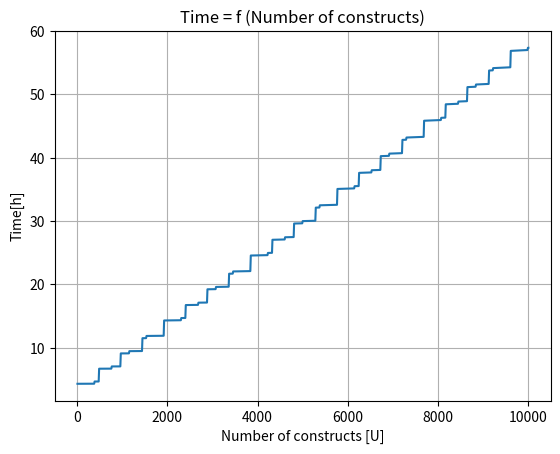
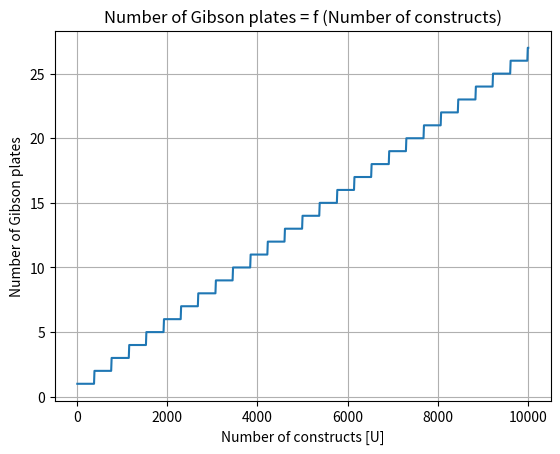
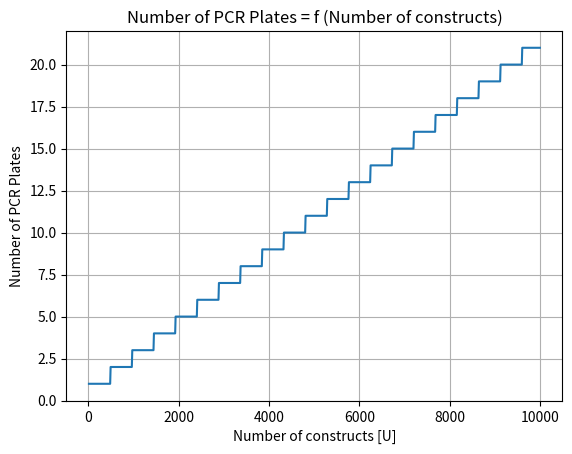
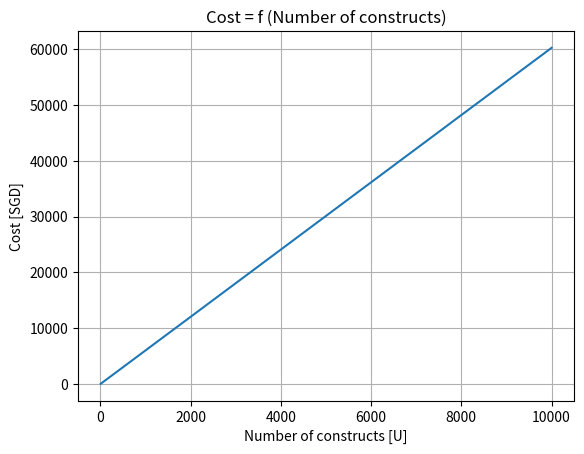

The matplotlib source for these figures, in order:
import math
import matplotlib.pyplot as plt

class Plate (object):
    
    def __init__ (self, wells = 384):
        self.wells = wells


#PCR setup (Master mix)
def PCRsetup (NConst):
    #Program to calculate required PCR components
    #NFrag = input('Put in the number of combinations: ')
    NFrag = math.ceil(NConst/5) #Number of DNA fragments to process, the divisor is proportional to the complexity of the constrtucion
    NPrimer = NFrag * 2
    Vmm = NFrag * 5 #volume of PCR Master Mix in uL
    #Compmm = {'buffer': 0.2*Vmm, 'dNTPs' : 0.02*Vmm, 'polymerase' : 0.01*Vmm, 'water' : 0.77*Vmm}
    NRes = math.ceil((Vmm+250)/2800) #number of reservoir wells needed
    #print("Number of fragments to PCR is " + str(NFrag))
    #print("Required volume of Master Mix is " + str(Vmm) + " ul")
    #print("Required volume of polymerase is " + str(round(Compmm['polymerase'],1)) + " ul")
    #print("Required number of wells in reservoir for PCR Master Mix is " + str(NRes))
    return (NFrag,NPrimer,NRes,Vmm)

#Echo
def Echo (sourcewells,reaction):
    #all times in seconds if not defined otherwise
    if reaction == "PCR": 
        NPlatesF = math.ceil(sourcewells[0]/96)  #Number of plates with PCR mixtures
        NPlatesP = math.ceil(sourcewells[1]/384) #Number of plates with primers
        NPlatesR = math.ceil(sourcewells[2]/6)   #Number of reservoir plates
        NPlates = NPlatesF + NPlatesP + NPlatesR
        Tinitload = 120 #seconds 
        Tprocess = sourcewells[0] * 0.2 #seconds
        Tchange = 45 #seconds
        TTotal = (Tinitload + (Tprocess + Tchange) * NPlates)/60 #minutes
        #print('Number of source plates with plasmids needed is ' + str(NPlates))
        #print('Total time to prepare the plates in Echo for PCR = ' + str(round(TTotal,1)) + " min")
        return (NPlatesF, TTotal)
    elif reaction == "Gibson": #not finished
        NPlatesF = math.ceil(sourcewells[0]/384)
        NPlatesG = math.ceil(sourcewells[1]/384) #number of Gibson plates
        NPlates = NPlatesF + NPlatesG
        Tinitload = 120 #seconds 
        Tprocess = sourcewells[0] * 0.2 #seconds
        Tchange = 45 #seconds
        TTotal = (Tinitload + (Tprocess + Tchange) * NPlates)/60 #minutes
        #print("Required number of plates with Gibson mixes " + str(NPlatesG))
        #print('Total time to prepare the plates in Echo for PCR = ' + str(round(TTotal,1)) + " min")
        return(NPlatesG, TTotal)
    else:
        print("Unknown process")
        return 
    
#Thermal Cycler processes running time
def ThermalCycler (Nplates,reaction):
    if reaction == "PCR":
        Tpcr = 120 * Nplates #minutes
        #print("Time required to run the PCR is " + str(Tpcr) + " min")
        return (Tpcr)
    elif reaction == "Gibson":
        Tgibson = 20 * Nplates #minutes
        #print("Time required to run the PCR is " + str(Tgibson) + " min")
        return (Tgibson)
    else:
        print("Unknown process")
        return 

#Gibson Reaction Setup
def Gibson (NFrag):
    Vgibson = NFrag * 5 #in uL
    NRes = math.ceil((Vgibson+250)/2800) #numbrer of reservoir wells needed
    #print ("Required volume of Gibson Master Mix is " + str(Vgibson) + " uL.")
    #print("Required number of wells in reservoir for Gibson Master Mix is " + str(NRes))
    return(NRes,Vgibson)

#Transformation
def Transformation (Ntrans):
    #All times in seconds
    NplateT = math.ceil(Ntrans/96) #Number of plates with transformants
    T_thaw = 300 #Time of thawing the cells
    T_add = 300 #Time for cells distribution/plasmid/recovery media addition
    #T_plasmid = 300 #Time for plasmid addition
    T_incubation = 1800 #Incubation time
    T_heatshock = 45 #Heat shock time
    T_recovery = 3600 #Recovery time
    T_Total = (T_thaw + T_add*3 + T_incubation + T_heatshock + T_recovery) * NplateT / 60
    return(T_Total)

#Calculation of costs
def Costs (Vmm,Vgibson,NPlatesF,NPlatesG,NFrag):
    Price={'PCR_MM': 0.01376, 'Gibson_MM': 1.98413, '96_well_plate': 5, '384_well_plate': 5, 'Primers': 10} #in SGD for 1 mL
    Totalcost = Price['PCR_MM']*Vmm + Price['Gibson_MM']*Vgibson + Price['96_well_plate']*(NPlatesF + NPlatesG) + Price['Primers']*2*NFrag
    return (Totalcost)
    

#Controls
def Control(NConst):
    TTotal = 0
    PCRPar = PCRsetup(NConst)
    NPlatesF,Ttemp = Echo (PCRPar,"PCR")
    TTotal += Ttemp
    TTotal += ThermalCycler(NPlatesF, "PCR")
    GibsonPre = Gibson(PCRPar[0])
    GibsonP = (NPlatesF, NConst, GibsonPre[0],GibsonPre[1])
    NPlatesG, Ttemp = Echo(GibsonP, "Gibson")
    TTotal += Ttemp
    TTotal += ThermalCycler(NPlatesG, "Gibson")
    TTotal += Transformation(NPlatesG)
    Totalcost = Costs(PCRPar[3],GibsonP[3],NPlatesF,NPlatesG,PCRPar[0])
    return (TTotal,NPlatesG,NPlatesF,Totalcost)

def plot (Lists):    

    i=0
    y_Labels = ['Time[h]','Number of Gibson plates','Number of PCR Plates','Cost [SGD]']
    Titles = ['Time = f (Number of constructs)','Number of Gibson plates = f (Number of constructs)','Number of PCR Plates = f (Number of constructs)','Cost = f (Number of constructs)']
    
    for List in Lists:

        fig, ax = plt.subplots()
        ax.plot(NConstList,List)
        ax.set(xlabel='Number of constructs [U]', ylabel=y_Labels[i],
               title=Titles[i])
        ax.grid()
        plt.show()
        
        i += 1

N_Const = 10000    # Number of constructs
Control_variables = Control(N_Const)
print(str(round(Control_variables[0]/60,1)) + ' hours are needed to finish the process')

TimeList = []
GibsonPlateList = []
PCRPlateList = []
CostList = []
NConstList = range (10,10010,10)
for N_Const in NConstList:
    Control_variables = Control(N_Const)
    #print(str(round(Control_variables[0]/60,1)) + ' hours are needed to finish the process')
    TimeList.append(Control_variables[0]/60) 
    GibsonPlateList.append(Control_variables[1])
    PCRPlateList.append(Control_variables[2])
    CostList.append(Control_variables[3])

Lists = [TimeList,GibsonPlateList,PCRPlateList,CostList]

plot(Lists)